2-way image classification set "processed_images_full" from GitHub (Angejules123/AMELIORATION-QUALITE-DES-DONNEES); label vocabulary: benign, malignant.

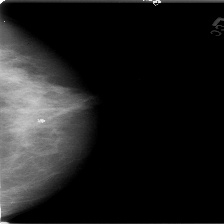
Label: benign

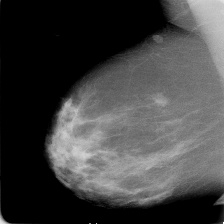
Label: malignant

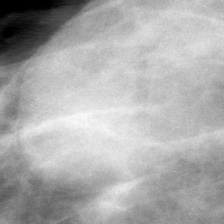
Label: benign

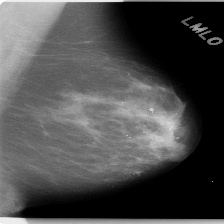
Label: malignant

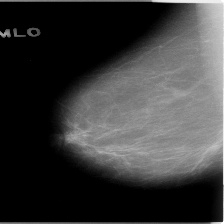
Label: benign

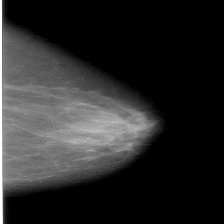
Label: malignant
